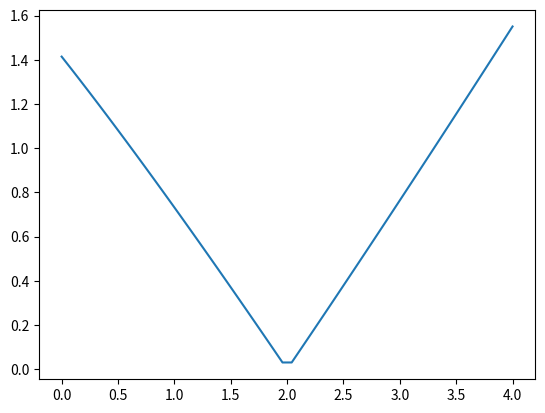

Recreate this plot in Python. (Note: this script raises an exception after producing the figure.)
#!/usr/bin/env python3
import os

import matplotlib.pyplot as plt
import numpy as np


def f(x: float) -> float:
    return abs(np.sqrt(x + 2) - x)


def main() -> None:
    x = np.linspace(0.0, 4.0)

    y = f(x)

    fig = plt.figure()
    plt.plot(x, y)

    plt.show()
    fig.savefig(
        os.path.join("math_experiments", "plots", "stewart_ex6_1_35.pdf"), dpi=300
    )


if __name__ == "__main__":
    main()
